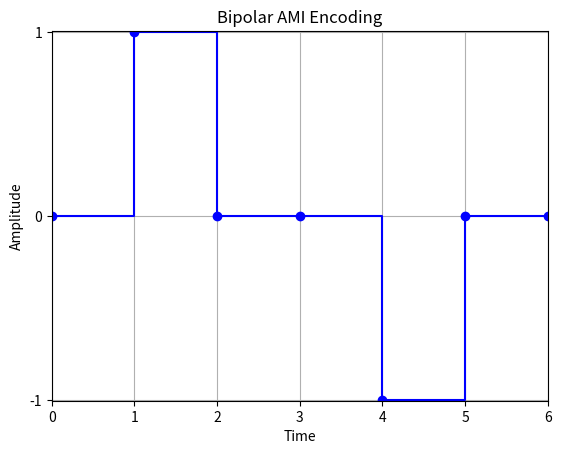

Reproduce this figure in Python.
import numpy as np
import matplotlib.pyplot as plt

def bipolar_ami_encoding(bit_sequence):
    signal = []
    polarity = 1
    
    for bit in bit_sequence:
        if bit == '0':
            signal.append(0)
        elif bit == '1':
            signal.append(polarity)
            polarity *= -1
    
    return signal

def plot_signal(bit_sequence, signal):
    time = np.arange(len(bit_sequence))
    
    plt.step(time, signal, where='post', marker='o', linestyle='-', color='b')
    plt.title("Bipolar AMI Encoding")
    plt.xlabel("Time")
    plt.ylabel("Amplitude")
    plt.yticks([-1, 0, 1])
    plt.grid(True)
    plt.xlim(0, 6)
    plt.ylim(-1.004, 1.004)
    plt.show()

bit_sequence = "0100100"
encoded_signal = bipolar_ami_encoding(bit_sequence)
plot_signal(bit_sequence, encoded_signal)